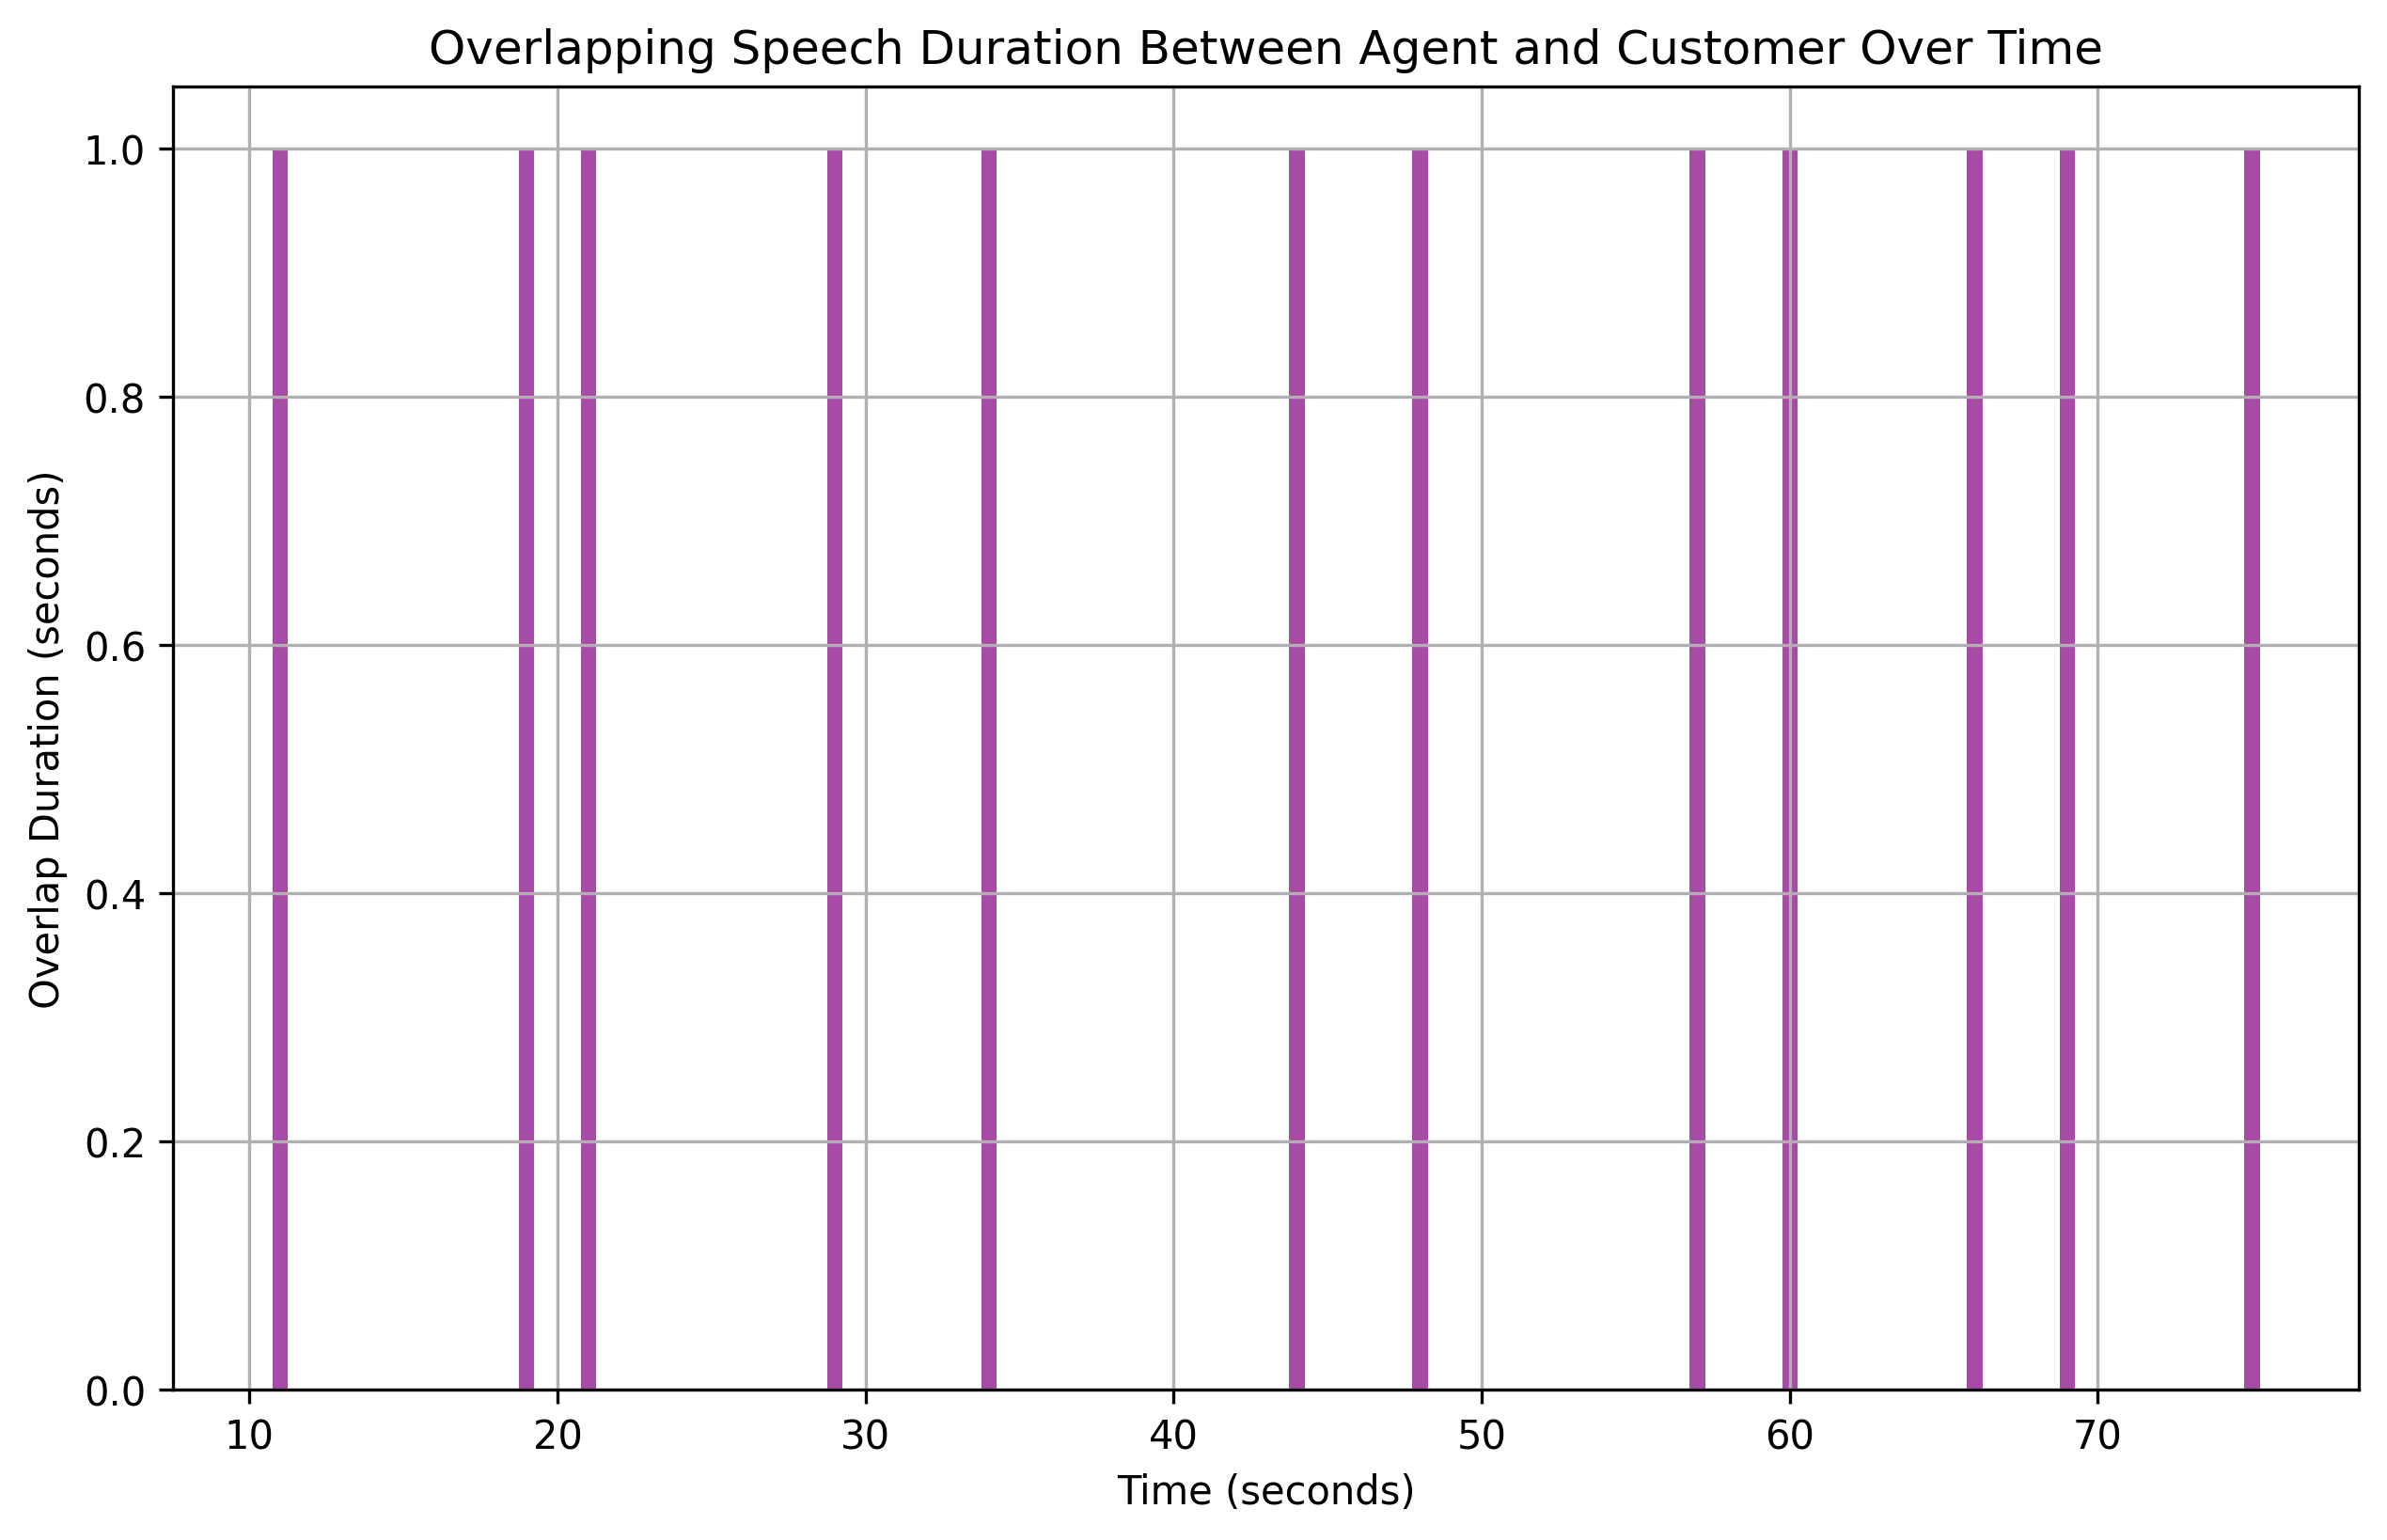

The table this chart was drawn from, first rows:
overlap_start, overlap_end, overlap_duration
11, 12, 1
19, 20, 1
21, 22, 1
29, 30, 1
34, 35, 1
44, 45, 1
48, 49, 1
57, 58, 1
60, 61, 1
66, 67, 1
69, 70, 1
75, 76, 1
